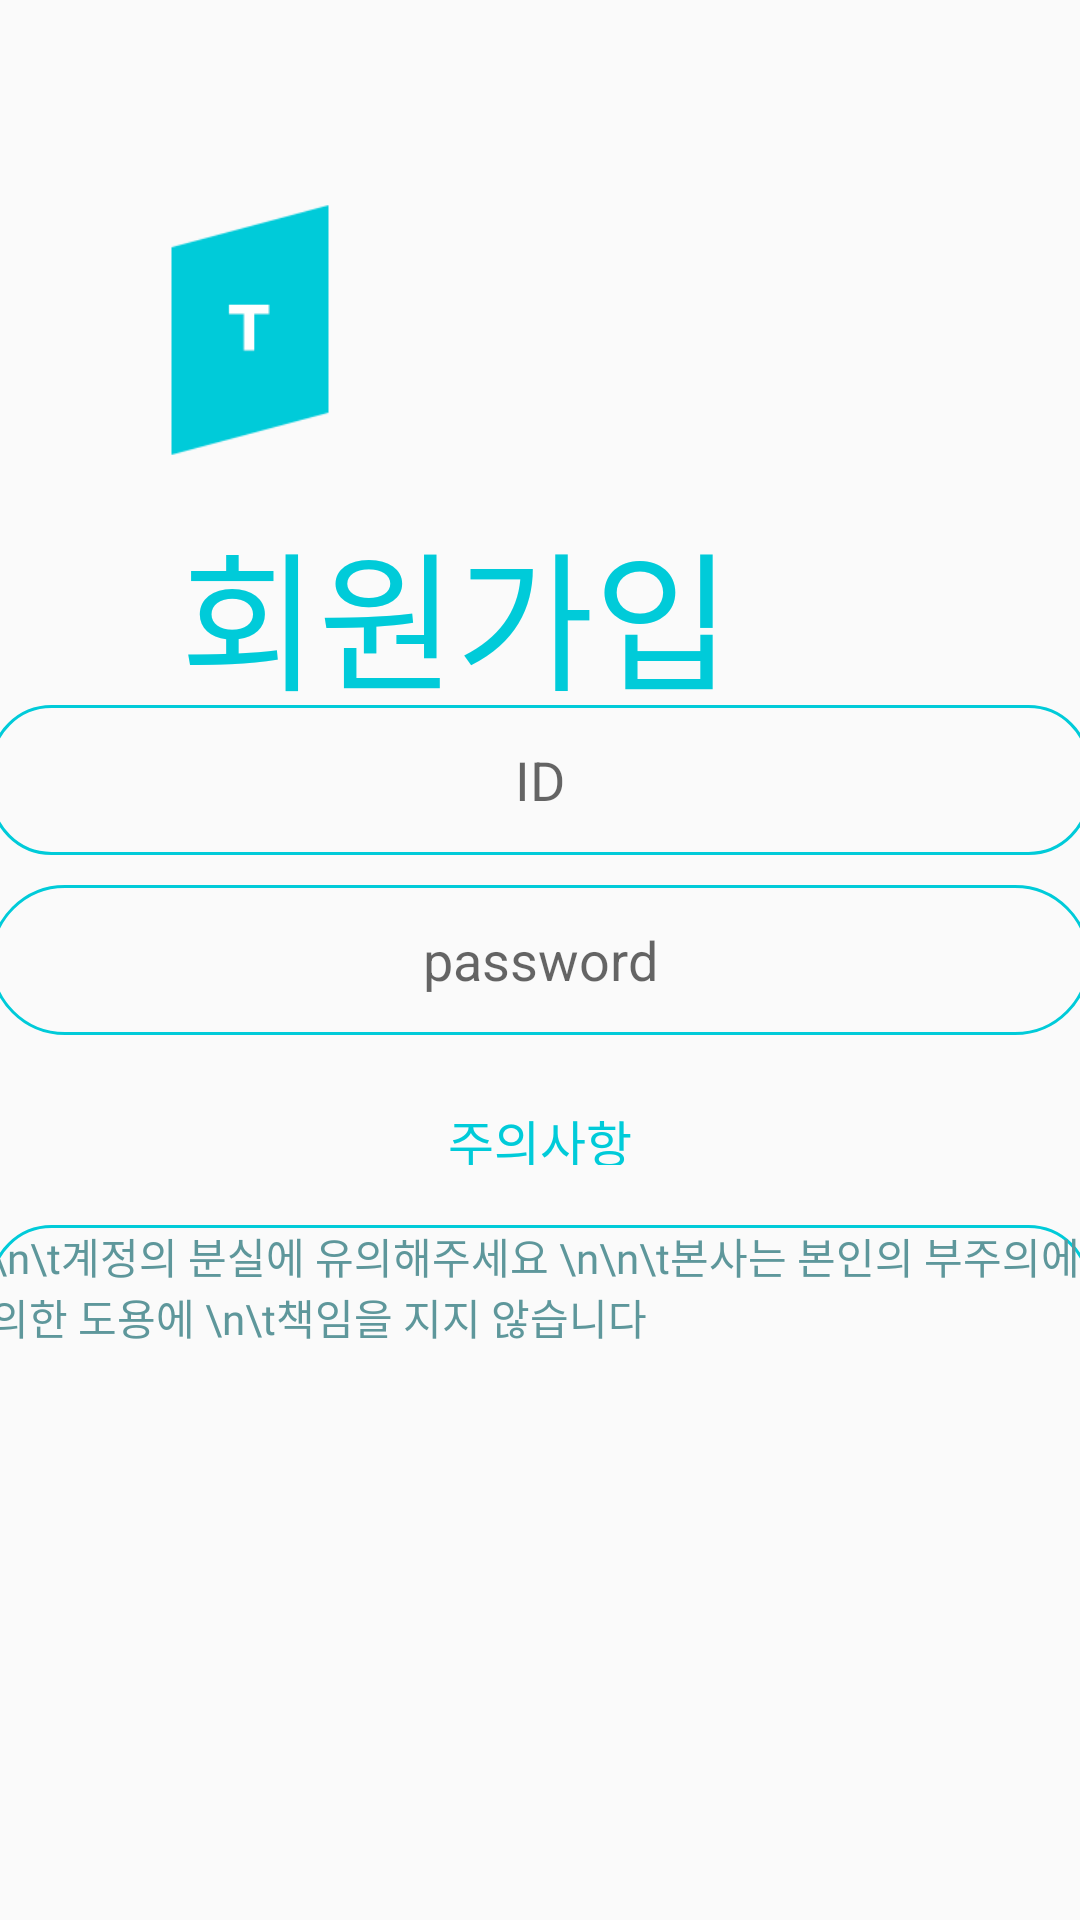

This screen was rendered from an Android layout file. Write that file and the resources it references.
<!-- AndroidManifest.xml: application theme Theme.TimeLineClass -->
<!-- res/layout/activity_register.xml -->
<?xml version="1.0" encoding="utf-8"?>
<LinearLayout xmlns:android="http://schemas.android.com/apk/res/android"
    xmlns:app="http://schemas.android.com/apk/res-auto"
    xmlns:tools="http://schemas.android.com/tools"
    android:layout_width="match_parent"
    android:layout_height="match_parent"
    tools:context=".Register"
    android:orientation="vertical">

    <LinearLayout
        android:layout_width="match_parent"
        android:layout_height="wrap_content"
        android:layout_marginTop="180px"
        android:layout_marginLeft="100px">

    <ImageView
        android:layout_width="300px"
        android:layout_height="300px"
        android:layout_gravity="left"
        android:src="@drawable/logoblue">
    </ImageView>

    </LinearLayout>


        <TextView
            android:layout_marginTop="25px"
            android:layout_marginLeft="180px"
            android:layout_width="820px"
            android:layout_height="200px"
            android:fontFamily="@font/font_r"
            android:text="회원가입"
            android:textSize="150px"
            android:textColor="@color/lightblue">
        </TextView>

        <EditText
            android:layout_width="1100px"
            android:layout_height="150px"
            android:layout_gravity="center"
            android:textAlignment="center"
            android:inputType="text"
            android:ems="15"
            android:hint="ID"
            android:background="@drawable/border2"
            android:id="@+id/registerid">
            
        </EditText>

    <EditText
        android:layout_marginTop="30px"
        android:layout_width="1100px"
        android:layout_height="150px"
        android:layout_gravity="center"
        android:textAlignment="center"
        android:inputType="textPassword"
        android:hint="password"
        android:ems="15"
        android:background="@drawable/border"
        android:id="@+id/registerpassword">
        
    </EditText>


        <TextView
            android:layout_width="500px"
            android:layout_height="60px"
            android:layout_marginTop="70px"
            android:layout_gravity="center"
            android:textAlignment="center"
            android:fontFamily="@font/font_l"
            android:textColor="@color/lightblue"
            android:textSize="50px"
            android:text="주의사항">
        </TextView>

    <LinearLayout
        android:layout_width="match_parent"
        android:layout_height="wrap_content"
        android:orientation="vertical">

        <TextView
            android:layout_width="1100px"
            android:layout_height="1050px"
            android:background="@drawable/border2"
            android:layout_marginTop="60px"
            android:layout_gravity="center"
            android:fontFamily="@font/font_l"
            android:textColor="#5e979b"
            android:text="\n\t계정의 분실에 유의해주세요 \n\n\t본사는 본인의 부주의에 의한 도용에 \n\t책임을 지지 않습니다">
        </TextView>

    </LinearLayout>

    <Button
        android:layout_gravity="center"
        android:layout_marginTop="50px"
        android:layout_marginBottom="50px"
        android:layout_width="400px"
        android:layout_height="150px"
        android:background="@drawable/buttonborderblue"
        android:textAlignment="center"
        android:fontFamily="@font_l"
        android:textColor="@color/white"
        android:text="회원가입"
        android:id="@+id/registerbtn">
        
    </Button>

    <LinearLayout
        android:layout_width="match_parent"
        android:layout_height="wrap_content"
        android:orientation="vertical">

        <TextView
            android:layout_width="match_parent"
            android:layout_height="40px"
            android:layout_marginTop="70px"
            android:fontFamily="@font/font_l"
            android:text="2022 TimeLineClass TeamProject"
            android:textAlignment="center"
            android:textColor="@color/lightblue"
            android:textSize="30px">
        </TextView>

        
        

        <TextView
            android:layout_width="match_parent"
            android:layout_height="40px"
            android:layout_marginBottom="10px"
            android:fontFamily="@font/font_l"
            android:text="Design By Kim Jong Ok"
            android:textAlignment="center"
            android:textColor="@color/lightblue"
            android:textSize="28px">
        </TextView>

    </LinearLayout>




</LinearLayout>
<!-- resources referenced by this layout -->
<resources>
  <color name="lightblue">#00cbd9</color>
  <color name="white">#FFFFFFFF</color>
  <!-- drawable border (drawable) -->
  <?xml version="1.0" encoding="utf-8"?>
      <layer-list xmlns:android="http://schemas.android.com/apk/res/android">
          <item>
              <shape android:shape="rectangle">
                  <stroke android:width = "1dp" android:color = "#00cbd9"/>
                  <corners
                      android:bottomRightRadius="100dp"
                      android:bottomLeftRadius="100dp"
                      android:topLeftRadius="100dp"
                      android:topRightRadius="100dp"/>
              </shape>
          </item>
  
  
  
  
  
  
  
  
  
  
  
  
  
  
  
      </layer-list>
  <!-- drawable border2 (drawable) -->
  <?xml version="1.0" encoding="utf-8"?>
      <layer-list xmlns:android="http://schemas.android.com/apk/res/android">
          <item>
              <shape android:shape="rectangle">
                  <stroke android:width = "1dp" android:color = "#00cbd9"/>
                  <corners
                      android:bottomRightRadius="20dp"
                      android:bottomLeftRadius="20dp"
                      android:topLeftRadius="20dp"
                      android:topRightRadius="20dp"/>
              </shape>
          </item>
  
  
  
  
  
  
  
  
  
  
  
  
  
  
  
      </layer-list>
  <!-- drawable buttonborderblue (drawable-v24) -->
  <?xml version="1.0" encoding="utf-8"?>
  <shape xmlns:android="http://schemas.android.com/apk/res/android"
  android:padding="10dp"
  android:shape="rectangle" >
      <solid android:color="#00cbd9" />
  <corners
      android:bottomLeftRadius="12dp"
      android:bottomRightRadius="12dp"
      android:topLeftRadius="12dp"
      android:topRightRadius="12dp" />
  </shape>
  <!-- drawable logoblue: png bitmap (drawable, 5323 bytes) -->
  <style name="Theme.TimeLineClass" parent="Theme.AppCompat.Light">
          
          <item name="windowNoTitle">true</item>
          <item name="android:windowFullscreen">true</item>
          
          <item name="colorPrimary">@color/purple_500</item>
          <item name="colorPrimaryVariant">@color/purple_700</item>
          <item name="colorOnPrimary">@color/white</item>
          
          <item name="colorSecondary">@color/teal_200</item>
          <item name="colorSecondaryVariant">@color/teal_700</item>
          <item name="colorOnSecondary">@color/black</item>
          
          <item name="android:statusBarColor" tools:targetApi="l">?attr/colorPrimaryVariant</item>
          
      </style>
  <color name="purple_500">#FF6200EE</color>
  <color name="purple_700">#FF3700B3</color>
  <color name="teal_200">#FF03DAC5</color>
  <color name="teal_700">#FF018786</color>
  <color name="black">#FF000000</color>
</resources>
